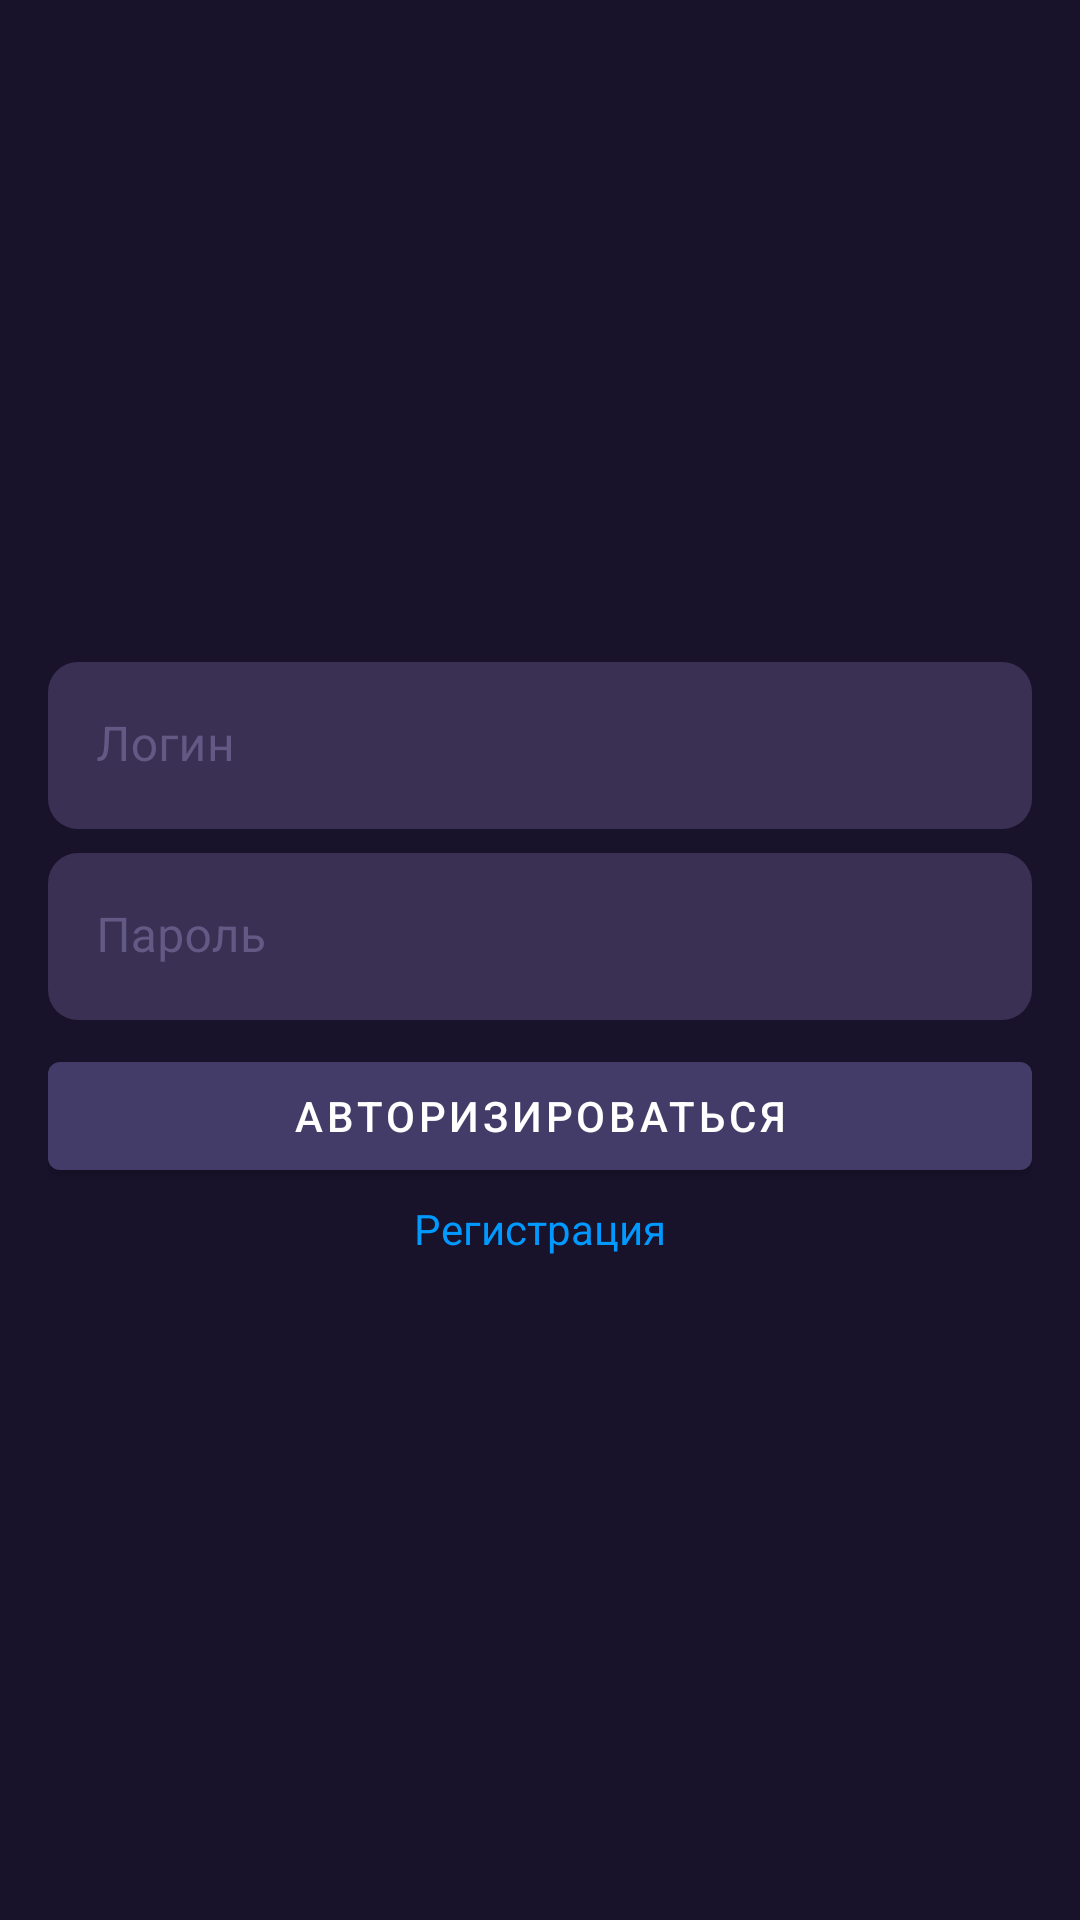

Layout XML and referenced resources for this Android screen:
<!-- AndroidManifest.xml: application theme Theme.MusicPlayer -->
<!-- res/layout/fragment_authorization.xml -->
<?xml version="1.0" encoding="utf-8"?>
<LinearLayout xmlns:android="http://schemas.android.com/apk/res/android"
    android:layout_width="match_parent"
    android:layout_height="match_parent"
    xmlns:tools="http://schemas.android.com/tools"
    android:gravity="center"
    android:orientation="vertical"
    tools:context=".ui.fragments.AuthorizationFragment"
    android:padding="16dp"
    xmlns:app="http://schemas.android.com/apk/res-auto">
    <com.google.android.material.textfield.TextInputLayout
        android:id="@+id/input_login"
        android:layout_width="match_parent"
        android:layout_height="wrap_content"
        android:hint="Логин"
        android:textColorHint="@color/purple_200"
        app:boxCornerRadiusBottomEnd="10dp"
        app:boxCornerRadiusBottomStart="10dp"
        app:boxCornerRadiusTopEnd="10dp"
        app:boxCornerRadiusTopStart="10dp"
        app:boxStrokeWidth="0dp"
        app:boxBackgroundColor="@color/purple_700"
        app:boxStrokeWidthFocused="0dp"
        app:hintTextColor="#C7C7c7"
        app:layout_constraintEnd_toEndOf="parent"
        app:layout_constraintStart_toStartOf="parent"
        app:layout_constraintTop_toTopOf="parent"
        app:endIconMode="clear_text">

        <com.google.android.material.textfield.TextInputEditText
            android:id="@+id/et_login"
            android:textColor="@color/white"
            android:layout_width="match_parent"
            android:layout_height="wrap_content"
            android:background="@null"
            android:imeOptions="actionSearch|flagNoExtractUi" />

    </com.google.android.material.textfield.TextInputLayout>

    <com.google.android.material.textfield.TextInputLayout
        android:id="@+id/input_password"
        android:layout_width="match_parent"
        android:layout_height="wrap_content"
        android:hint="Пароль"
        android:textColorHint="@color/purple_200"
        app:boxCornerRadiusBottomEnd="10dp"
        app:boxCornerRadiusBottomStart="10dp"
        app:boxCornerRadiusTopEnd="10dp"
        app:boxCornerRadiusTopStart="10dp"
        app:boxStrokeWidth="0dp"
        android:layout_marginTop="8dp"
        app:boxBackgroundColor="@color/purple_700"
        app:boxStrokeWidthFocused="0dp"
        app:hintTextColor="#C7C7c7"
        app:layout_constraintEnd_toEndOf="parent"
        app:layout_constraintStart_toStartOf="parent"
        app:layout_constraintTop_toTopOf="parent"
        app:endIconMode="clear_text">

        <com.google.android.material.textfield.TextInputEditText
            android:id="@+id/et_password"
            android:textColor="@color/white"
            android:layout_width="match_parent"
            android:layout_height="wrap_content"
            android:background="@null"
            android:inputType="textPassword" />

    </com.google.android.material.textfield.TextInputLayout>

    <com.google.android.material.textfield.TextInputLayout
        android:id="@+id/input_password_again"
        android:layout_width="match_parent"
        android:layout_height="wrap_content"
        android:visibility="gone"
        android:hint="Повторите пароль"
        android:textColorHint="@color/purple_200"
        app:boxCornerRadiusBottomEnd="10dp"
        app:boxCornerRadiusBottomStart="10dp"
        app:boxCornerRadiusTopEnd="10dp"
        app:boxCornerRadiusTopStart="10dp"
        app:boxStrokeWidth="0dp"
        android:layout_marginTop="8dp"
        app:boxBackgroundColor="@color/purple_700"
        app:boxStrokeWidthFocused="0dp"
        app:hintTextColor="#C7C7c7"
        app:layout_constraintEnd_toEndOf="parent"
        app:layout_constraintStart_toStartOf="parent"
        app:layout_constraintTop_toTopOf="parent"
        app:endIconMode="clear_text">

        <com.google.android.material.textfield.TextInputEditText
            android:id="@+id/et_password_again"
            android:textColor="@color/white"
            android:layout_width="match_parent"
            android:layout_height="wrap_content"
            android:background="@null"
            android:inputType="textPassword" />

    </com.google.android.material.textfield.TextInputLayout>


    <com.google.android.material.button.MaterialButton
        android:id="@+id/btn_authorization"
        android:layout_width="match_parent"
        android:text="Авторизироваться"
        android:layout_marginTop="8dp"
        android:layout_height="wrap_content"/>

    <TextView
        android:id="@+id/tv_sign"
        android:layout_width="wrap_content"
        android:text="Регистрация"
        android:textColor="#0099FF"
        android:layout_marginTop="4dp"
        android:layout_height="wrap_content"/>
</LinearLayout>
<!-- resources referenced by this layout -->
<resources>
  <color name="purple_200">#635985</color>
  <color name="purple_700">#393053</color>
  <color name="white">#FFFFFFFF</color>
  <style name="Theme.MusicPlayer" parent="Theme.MaterialComponents.DayNight.NoActionBar">
          
          <item name="colorPrimary">@color/purple_500</item>
          <item name="colorPrimaryVariant">@color/purple_700</item>
          <item name="colorOnPrimary">@color/white</item>
          
          <item name="colorSecondary">@color/teal_200</item>
          <item name="colorSecondaryVariant">@color/teal_700</item>
          <item name="colorOnSecondary">@color/black</item>
          
          <item name="android:statusBarColor">@android:color/transparent</item>
          
          <item name="android:windowBackground">@color/black</item>
        <item name="android:textColorTertiary">@color/white</item>
      </style>
  <color name="purple_500">#443C68</color>
  <color name="teal_200">#FF03DAC5</color>
  <color name="teal_700">#FF018786</color>
  <color name="black">#18122B</color>
</resources>
